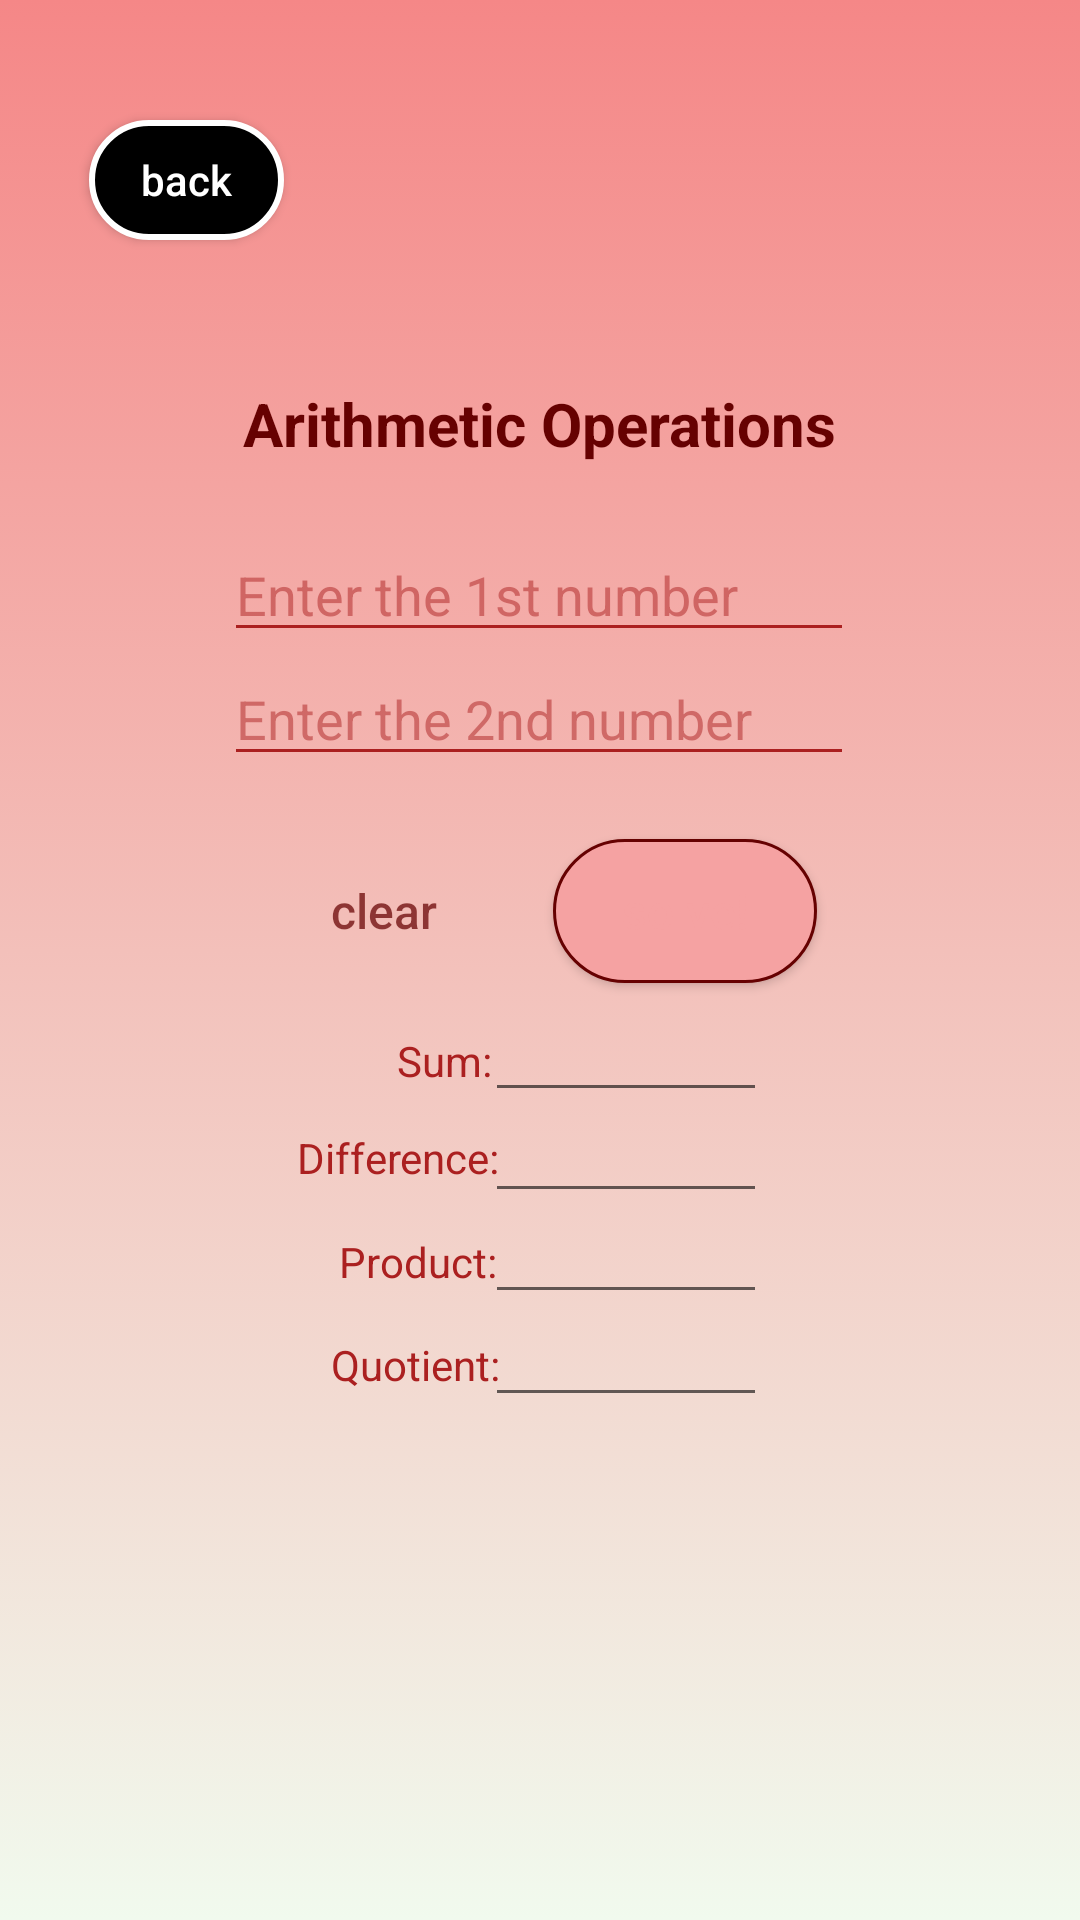

The Android layout XML behind this screen, and the referenced resources:
<!-- AndroidManifest.xml: application theme Theme.LabExercise5 -->
<!-- res/layout/activity_iostatements.xml -->
<?xml version="1.0" encoding="utf-8"?>
<androidx.constraintlayout.widget.ConstraintLayout xmlns:android="http://schemas.android.com/apk/res/android"
    xmlns:app="http://schemas.android.com/apk/res-auto"
    xmlns:tools="http://schemas.android.com/tools"
    android:layout_width="match_parent"
    android:layout_height="match_parent"
    android:background="@drawable/background_red"
    tools:context=".MainActivity">

    <TextView
        android:id="@+id/textView"
        android:layout_width="wrap_content"
        android:layout_height="wrap_content"
        android:text="Arithmetic Operations"
        android:textAlignment="center"
        android:textColor="#660101"
        android:textSize="20sp"
        android:textStyle="bold"
        app:layout_constraintBottom_toBottomOf="parent"
        app:layout_constraintEnd_toEndOf="parent"
        app:layout_constraintStart_toStartOf="parent"
        app:layout_constraintTop_toTopOf="parent"
        app:layout_constraintVertical_bias="0.208" />

    <Button
        android:id="@+id/backButton"
        android:layout_width="65dp"
        android:layout_height="40dp"
        android:layout_marginTop="40dp"
        android:background="@drawable/backbtn"
        android:text="back"
        android:textAllCaps="false"
        android:textColor="@color/white"
        app:layout_constraintEnd_toEndOf="parent"
        app:layout_constraintHorizontal_bias="0.100"
        app:layout_constraintStart_toStartOf="parent"
        app:layout_constraintTop_toTopOf="parent" />

    <EditText
        android:id="@+id/number1"
        android:layout_width="wrap_content"
        android:layout_height="wrap_content"
        android:backgroundTint="#ab2020"
        android:ems="10"
        android:hint="Enter the 1st number"
        android:inputType="number"
        android:textColor="#ab2020"
        android:textColorHint="#80AB2020"
        app:layout_constraintBottom_toBottomOf="parent"
        app:layout_constraintEnd_toEndOf="parent"
        app:layout_constraintHorizontal_bias="0.497"
        app:layout_constraintStart_toStartOf="parent"
        app:layout_constraintTop_toBottomOf="@+id/textView"
        app:layout_constraintVertical_bias="0.048" />

    <EditText
        android:id="@+id/number2"
        android:layout_width="wrap_content"
        android:layout_height="wrap_content"
        android:backgroundTint="#ab2020"
        android:ems="10"
        android:hint="Enter the 2nd number"
        android:inputType="number"
        android:textColor="#ab2020"
        android:textColorHint="#80AB2020"
        app:layout_constraintBottom_toBottomOf="parent"
        app:layout_constraintEnd_toEndOf="parent"
        app:layout_constraintHorizontal_bias="0.497"
        app:layout_constraintStart_toStartOf="parent"
        app:layout_constraintTop_toBottomOf="@+id/number1"
        app:layout_constraintVertical_bias="0.0" />

    <Button
        android:id="@+id/button"
        android:layout_width="wrap_content"
        android:layout_height="wrap_content"
        android:background="@drawable/solve_button"
        android:onClick="OnClick"
        android:text="solve!"
        android:textAllCaps="false"
        android:textColor="#f5a2a2"
        android:textSize="16dp"
        app:layout_constraintBottom_toBottomOf="parent"
        app:layout_constraintEnd_toEndOf="parent"
        app:layout_constraintHorizontal_bias="0.678"
        app:layout_constraintStart_toStartOf="parent"
        app:layout_constraintTop_toBottomOf="@+id/number2"
        app:layout_constraintVertical_bias="0.063" />

    <Button
        android:id="@+id/clearButton"
        android:layout_width="wrap_content"
        android:layout_height="wrap_content"
        android:background="@drawable/clear_button"
        android:onClick="OnClick"
        android:text="clear"
        android:textAllCaps="false"
        android:textColor="#B9660101"
        android:textSize="16dp"
        app:layout_constraintBottom_toBottomOf="parent"
        app:layout_constraintEnd_toEndOf="parent"
        app:layout_constraintHorizontal_bias="0.309"
        app:layout_constraintStart_toStartOf="parent"
        app:layout_constraintTop_toBottomOf="@+id/number2"
        app:layout_constraintVertical_bias="0.063" />

    <TextView
        android:id="@+id/textView2"
        android:layout_width="wrap_content"
        android:layout_height="wrap_content"
        android:text="Sum:"
        android:textColor="#ab2020"
        app:layout_constraintBottom_toBottomOf="parent"
        app:layout_constraintEnd_toEndOf="parent"
        app:layout_constraintHorizontal_bias="0.403"
        app:layout_constraintStart_toStartOf="parent"
        app:layout_constraintTop_toTopOf="parent"
        app:layout_constraintVertical_bias="0.554" />

    <TextView
        android:id="@+id/textView5"
        android:layout_width="wrap_content"
        android:layout_height="wrap_content"
        android:text="Quotient:"
        android:textColor="#ab2020"
        app:layout_constraintBottom_toBottomOf="parent"
        app:layout_constraintEnd_toEndOf="parent"
        app:layout_constraintHorizontal_bias="0.363"
        app:layout_constraintStart_toStartOf="parent"
        app:layout_constraintTop_toTopOf="parent"
        app:layout_constraintVertical_bias="0.717" />

    <TextView
        android:id="@+id/textView3"
        android:layout_width="wrap_content"
        android:layout_height="wrap_content"
        android:text="Difference:"
        android:textColor="#ab2020"
        app:layout_constraintBottom_toBottomOf="parent"
        app:layout_constraintEnd_toEndOf="parent"
        app:layout_constraintHorizontal_bias="0.339"
        app:layout_constraintStart_toStartOf="parent"
        app:layout_constraintTop_toTopOf="parent"
        app:layout_constraintVertical_bias="0.606" />

    <TextView
        android:id="@+id/textView4"
        android:layout_width="wrap_content"
        android:layout_height="wrap_content"
        android:text="Product:"
        android:textColor="#ab2020"
        app:layout_constraintBottom_toBottomOf="parent"
        app:layout_constraintEnd_toEndOf="parent"
        app:layout_constraintHorizontal_bias="0.368"
        app:layout_constraintStart_toStartOf="parent"
        app:layout_constraintTop_toTopOf="parent"
        app:layout_constraintVertical_bias="0.662" />

    <EditText
        android:id="@+id/sumAns"
        android:layout_width="94dp"
        android:layout_height="39dp"
        android:ems="10"
        android:inputType="number"
        android:textColor="#ab2020"
        app:layout_constraintBottom_toBottomOf="parent"
        app:layout_constraintEnd_toEndOf="parent"
        app:layout_constraintHorizontal_bias="0.608"
        app:layout_constraintStart_toStartOf="parent"
        app:layout_constraintTop_toTopOf="parent"
        app:layout_constraintVertical_bias="0.552" />

    <EditText
        android:id="@+id/differenceAns"
        android:layout_width="94dp"
        android:layout_height="39dp"
        android:ems="10"
        android:inputType="number"
        android:textColor="#ab2020"
        app:layout_constraintBottom_toBottomOf="parent"
        app:layout_constraintEnd_toEndOf="parent"
        app:layout_constraintHorizontal_bias="0.608"
        app:layout_constraintStart_toStartOf="parent"
        app:layout_constraintTop_toTopOf="parent"
        app:layout_constraintVertical_bias="0.608" />

    <EditText
        android:id="@+id/productAns"
        android:layout_width="94dp"
        android:layout_height="39dp"
        android:ems="10"
        android:inputType="number"
        android:textColor="#ab2020"
        app:layout_constraintBottom_toBottomOf="parent"
        app:layout_constraintEnd_toEndOf="parent"
        app:layout_constraintHorizontal_bias="0.608"
        app:layout_constraintStart_toStartOf="parent"
        app:layout_constraintTop_toTopOf="parent"
        app:layout_constraintVertical_bias="0.664" />

    <EditText
        android:id="@+id/quotientAns"
        android:layout_width="94dp"
        android:layout_height="39dp"
        android:ems="10"
        android:inputType="number"
        android:textColor="#ab2020"
        app:layout_constraintBottom_toBottomOf="parent"
        app:layout_constraintEnd_toEndOf="parent"
        app:layout_constraintHorizontal_bias="0.608"
        app:layout_constraintStart_toStartOf="parent"
        app:layout_constraintTop_toTopOf="parent"
        app:layout_constraintVertical_bias="0.721" />

</androidx.constraintlayout.widget.ConstraintLayout>
<!-- resources referenced by this layout -->
<resources>
  <!-- drawable backbtn (drawable) -->
  <?xml version="1.0" encoding="utf-8"?>
  <shape xmlns:android="http://schemas.android.com/apk/res/android" android:shape="rectangle">
  
      <solid android:color="@color/black"/>
      <stroke android:color="@color/white" android:width="2dp"/>
      <corners android:radius="150dp"/>
  
  </shape>
  <!-- drawable background_red (drawable) -->
  <?xml version="1.0" encoding="utf-8"?>
  <selector xmlns:android="http://schemas.android.com/apk/res/android">
      <item>
          <shape>
              <gradient
                  android:angle="255"
                  android:startColor="#f58787"
                  android:endColor="#f1faee"/>
          </shape>
      </item>
  </selector>
  <!-- drawable solve_button (drawable) -->
  <?xml version="1.0" encoding="utf-8"?>
  <shape android:shape="rectangle" xmlns:android="http://schemas.android.com/apk/res/android">
      <stroke android:width="1dp" android:color="#660101"/>
      <solid android:color="#f5a2a2"/>
      <corners android:radius="50dp"/>
  </shape>
  <style name="Theme.LabExercise5" parent="Base.Theme.LabExercise5" />
  <style name="Base.Theme.LabExercise5" parent="Theme.AppCompat.Light.NoActionBar">
          
          
      </style>
  <!-- not gathered from this repository: default colours our renderer supplied (Android Studio template values) -->
  <color name="black">#FF000000</color>
  <color name="white">#FFFFFFFF</color>
</resources>
